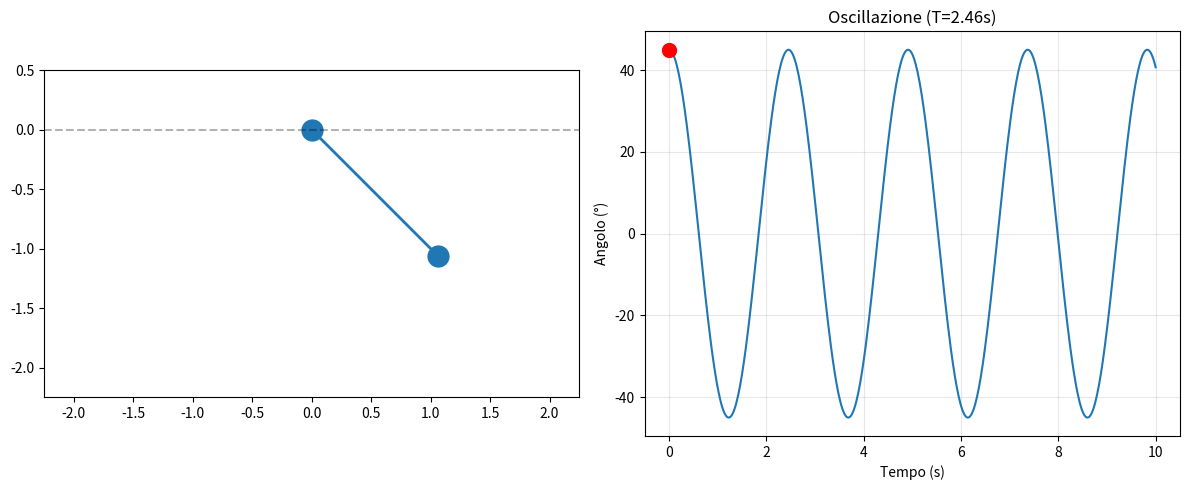

Source code (Python):
# Pendolo Animato - SOLUZIONE
import numpy as np
import matplotlib.pyplot as plt
from matplotlib.animation import FuncAnimation

def simula_pendolo(L=1.0, theta0=30, durata=10):
    """Animazione pendolo semplice"""
    g = 9.81
    omega = np.sqrt(g/L)  # frequenza angolare
    T = 2*np.pi/omega  # periodo

    t = np.linspace(0, durata, 500)
    theta = np.radians(theta0) * np.cos(omega * t)

    # Setup grafico
    fig, (ax1, ax2) = plt.subplots(1, 2, figsize=(12, 5))

    # Pendolo
    ax1.set_xlim(-L*1.5, L*1.5)
    ax1.set_ylim(-L*1.5, 0.5)
    ax1.set_aspect('equal')
    line, = ax1.plot([], [], 'o-', lw=2, markersize=15)
    ax1.axhline(y=0, color='k', linestyle='--', alpha=0.3)

    # Grafico angolo nel tempo
    ax2.plot(t, np.degrees(theta))
    ax2.set_xlabel('Tempo (s)')
    ax2.set_ylabel('Angolo (°)')
    ax2.set_title(f'Oscillazione (T={T:.2f}s)')
    ax2.grid(True, alpha=0.3)
    punto_tempo, = ax2.plot([], [], 'ro', markersize=10)

    def animate(i):
        x = [0, L*np.sin(theta[i])]
        y = [0, -L*np.cos(theta[i])]
        line.set_data(x, y)
        punto_tempo.set_data([t[i]], [np.degrees(theta[i])])
        return line, punto_tempo

    anim = FuncAnimation(fig, animate, frames=len(t), interval=20, blit=True)
    plt.tight_layout()
    plt.show()

    print(f"\n⚖️ PENDOLO SEMPLICE")
    print(f"   Lunghezza: {L} m")
    print(f"   Angolo iniziale: {theta0}°")
    print(f"   Periodo: {T:.3f} s")
    print(f"   Frequenza: {1/T:.3f} Hz\n")

simula_pendolo(L=1.5, theta0=45, durata=10)
